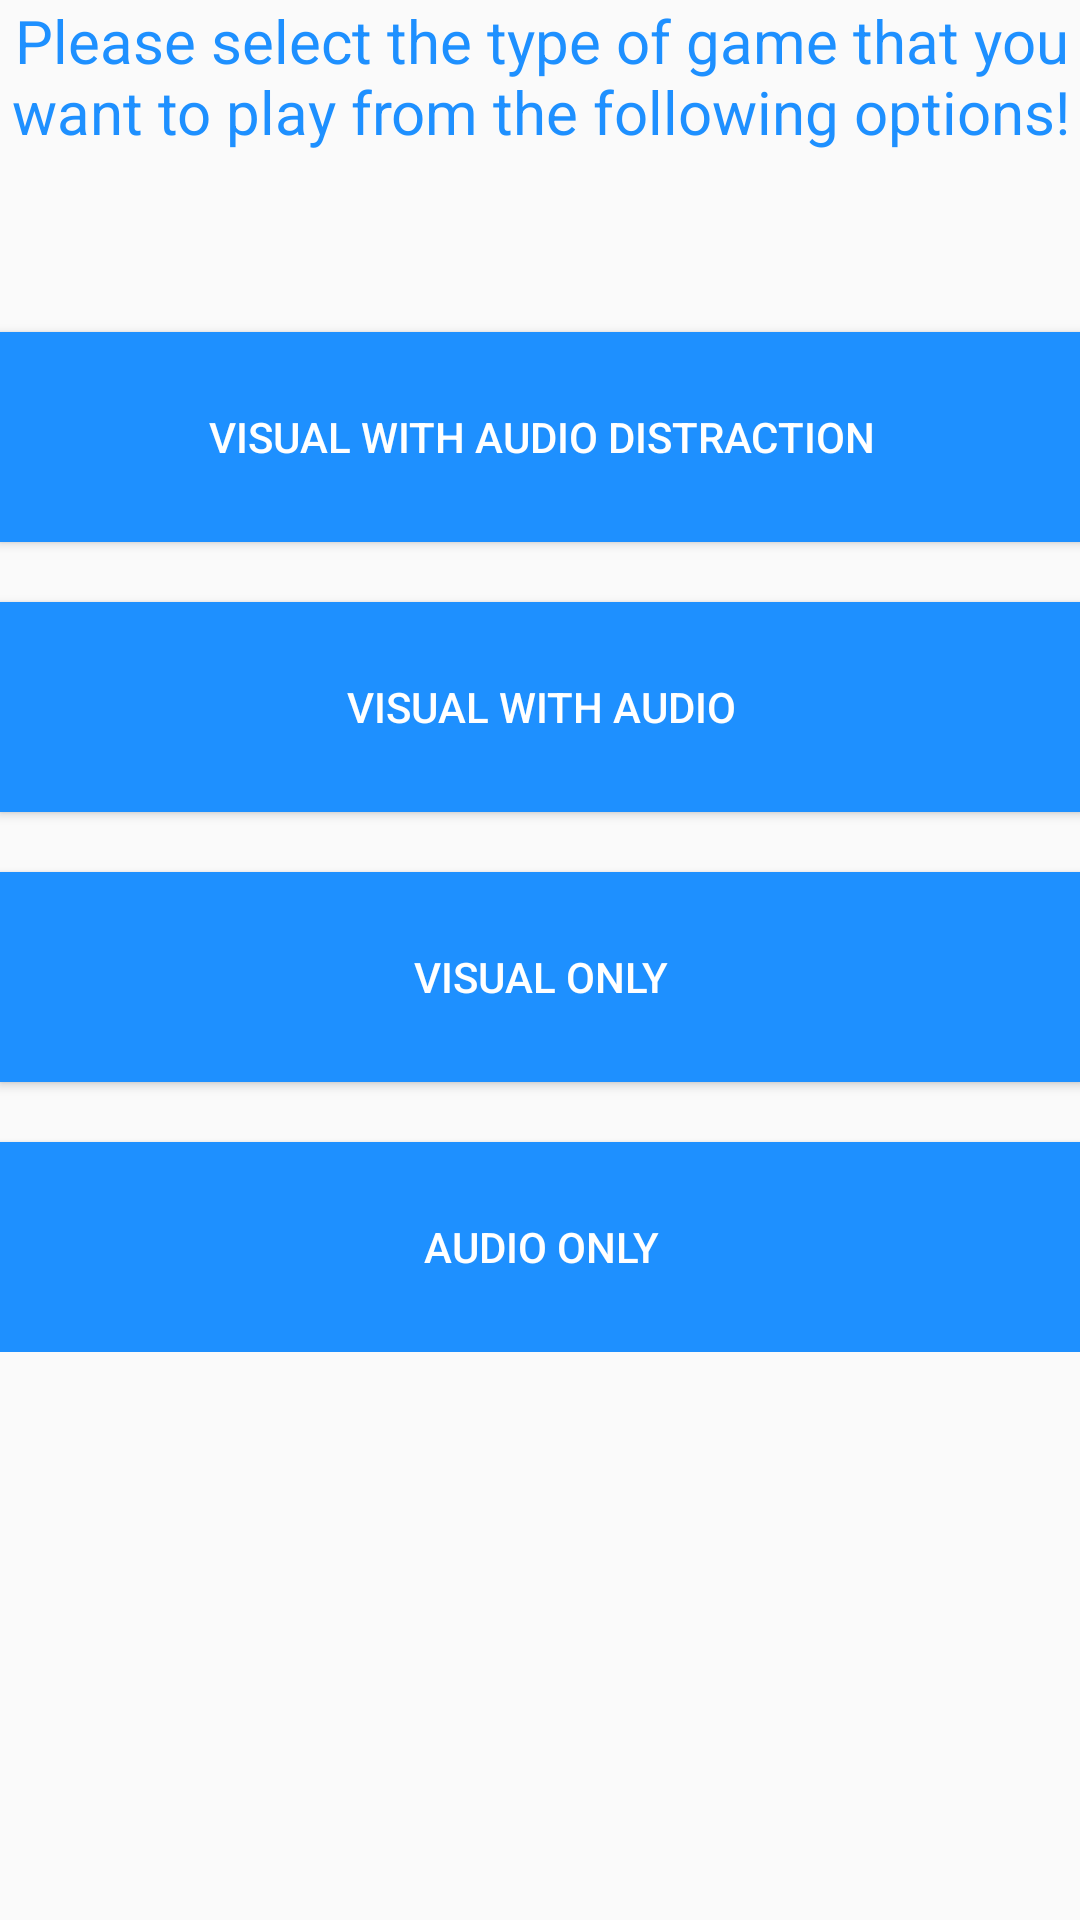

Android layout source for this screen:
<!-- AndroidManifest.xml: application theme Theme.AppCompat.Light.NoActionBar -->
<!-- res/layout/activity_main.xml -->
<?xml version="1.0" encoding="utf-8"?>

<ScrollView xmlns:android="http://schemas.android.com/apk/res/android"
    xmlns:tools="http://schemas.android.com/tools"
    android:layout_width="match_parent"
    android:layout_height="match_parent"
    android:orientation="vertical"
    android:paddingBottom="@dimen/activity_vertical_margin"
    android:paddingLeft="@dimen/activity_horizontal_margin"
    android:paddingRight="@dimen/activity_horizontal_margin"
    android:paddingTop="@dimen/activity_vertical_margin"
    tools:context="com.example.om.mygame.PracticeHomePage">

    <RelativeLayout
        android:layout_width="match_parent"
        android:layout_height="match_parent">
        <TextView
            android:textAlignment="center"
            android:layout_width="wrap_content"
            android:layout_height="wrap_content"
            android:textSize="20sp"
            android:textColor="#1e90ff"
            android:id="@+id/instruction_text_view"
            android:text="Please select the type of game that you want to play from the following options!" />

        <Button
            android:textColor="#fff"
            android:background="#1e90ff"
            android:layout_width="match_parent"
            android:layout_height="70dp"
            android:layout_weight="1"
            android:text="Visual With Audio Distraction"
            android:id="@+id/visual_and_auditory"
            android:onClick="visualAndAuditory"
            android:layout_gravity="center_vertical"
            android:layout_marginTop="60dp"
            android:layout_below="@+id/instruction_text_view"
            android:layout_alignParentLeft="true"
            android:layout_alignParentStart="true" />

        <Button
            android:background="#1e90ff"
            android:textColor="#fff"
            android:id="@+id/visual_only_with_Distraction"
            android:layout_width="match_parent"
            android:layout_height="70dp"
            android:layout_gravity="center_vertical"
            android:layout_weight="1"
            android:onClick="visualOnlyWithDistraction"
            android:text="Visual with Audio"
            android:layout_below="@+id/visual_and_auditory"
            android:layout_alignParentLeft="true"
            android:layout_alignParentStart="true"
            android:layout_marginTop="20dp" />
        <Button
            android:textColor="#fff"
            android:background="#1e90ff"
            android:id="@+id/visual_only"
            android:layout_width="match_parent"
            android:layout_height="70dp"
            android:layout_gravity="center_vertical"
            android:layout_weight="1"
            android:onClick="visualOnly"
            android:text="Visual Only"
            android:layout_below="@+id/visual_only_with_Distraction"
            android:layout_alignParentLeft="true"
            android:layout_alignParentStart="true"
            android:layout_marginTop="20dp" />
        <Button
            android:textColor="#fff"
            android:background="#1e90ff"
            android:id="@+id/audio_only"
            android:layout_width="match_parent"
            android:layout_height="70dp"
            android:layout_gravity="center_vertical"
            android:layout_weight="1"
            android:onClick="audioOnly"
            android:text="Audio Only"
            android:layout_below="@+id/visual_only"
            android:layout_alignParentLeft="true"
            android:layout_alignParentStart="true"
            android:layout_marginTop="20dp" />
    </RelativeLayout>


</ScrollView>
<!-- resources referenced by this layout -->
<resources>

</resources>
